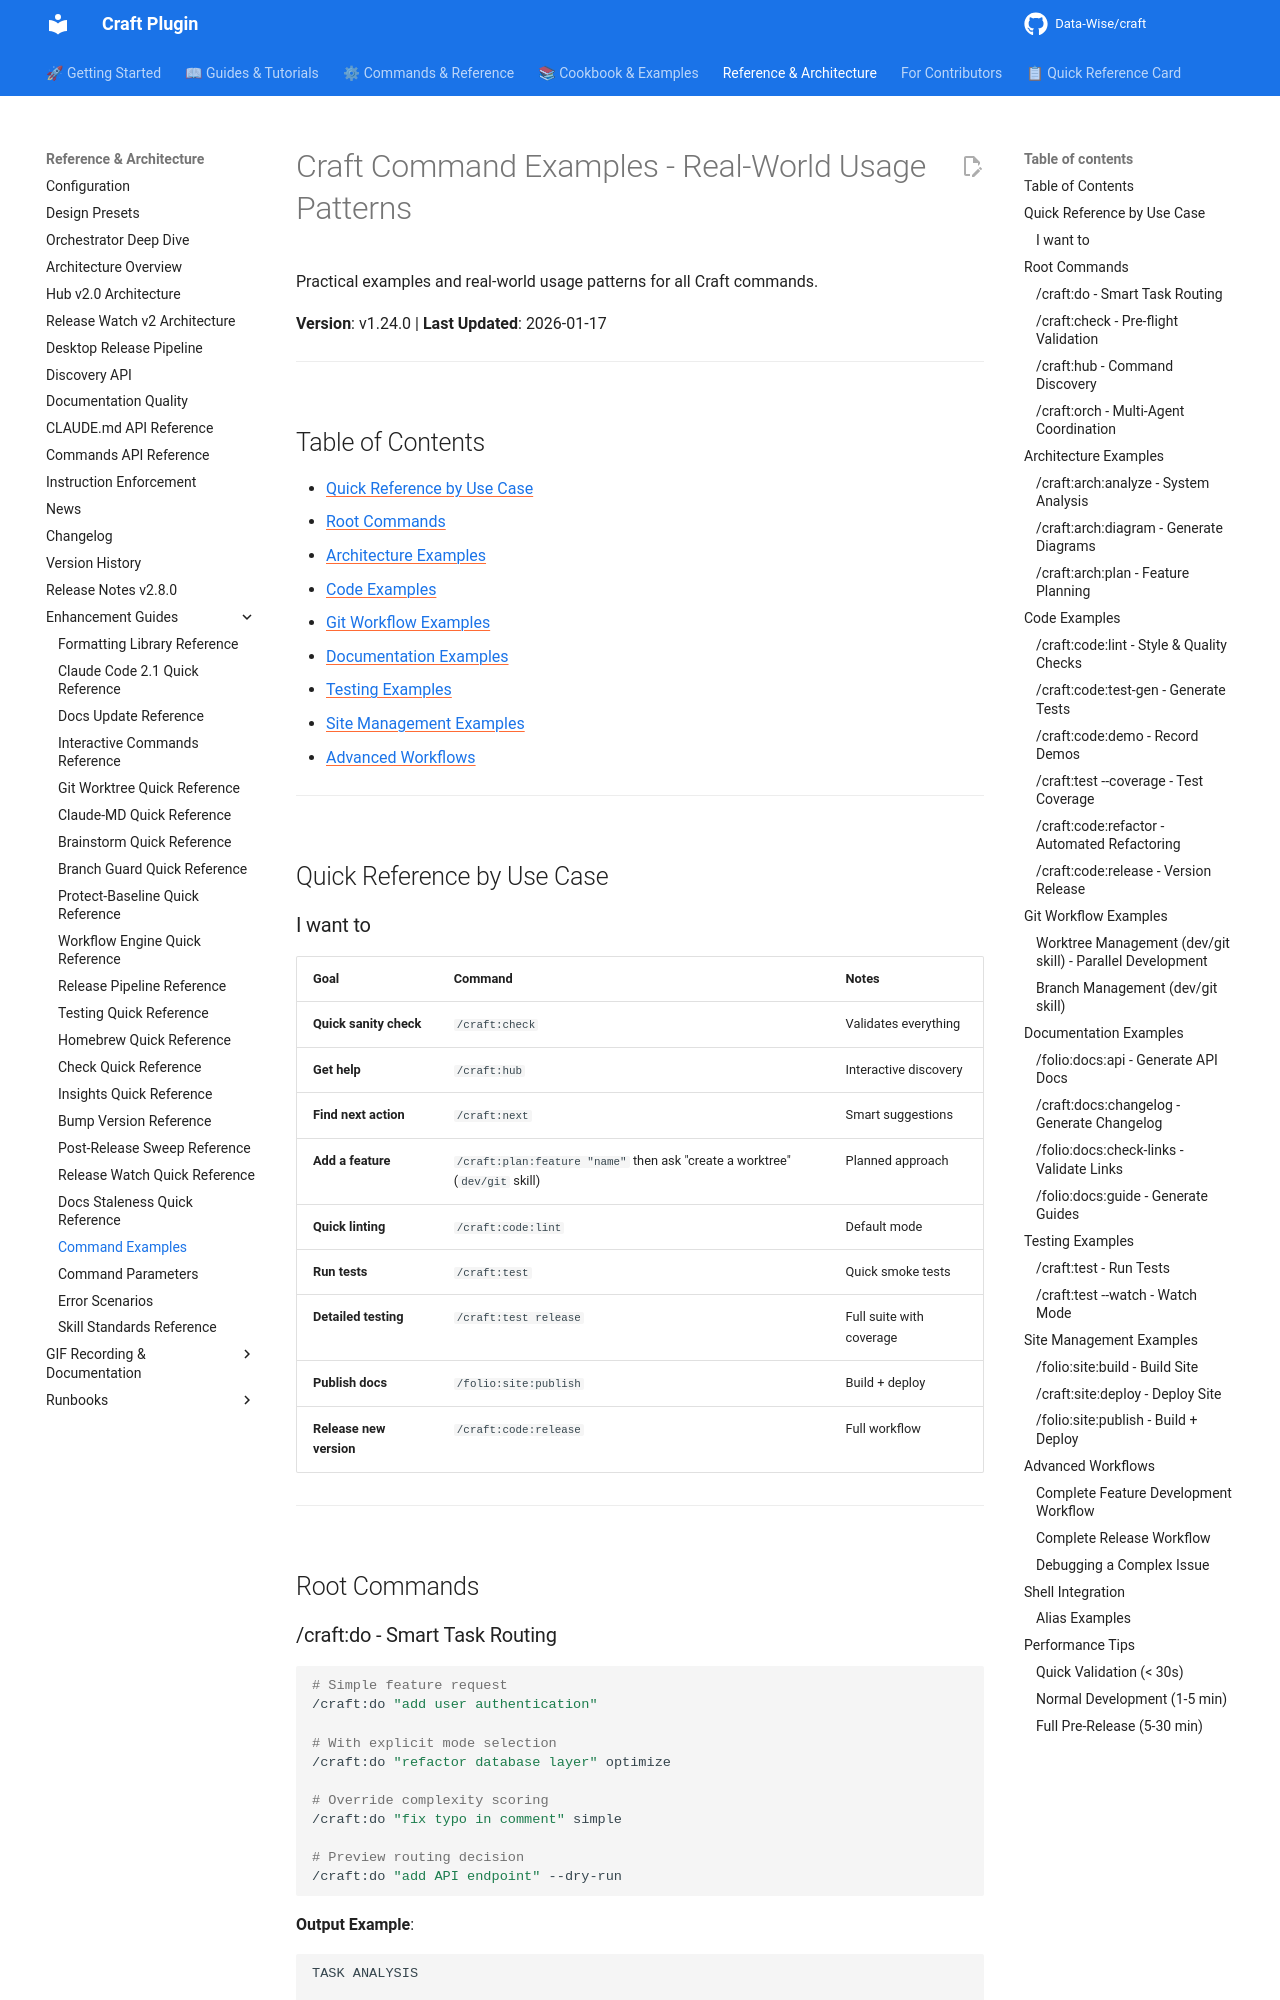

repository: Data-Wise/craft · page: reference/COMMAND-EXAMPLES/index.html · generator: mkdocs

# Craft Command Examples - Real-World Usage Patterns

Practical examples and real-world usage patterns for all Craft commands.

**Version**: v1.24.0 | **Last Updated**: 2026-01-17

---

## Table of Contents

- [Quick Reference by Use Case](#quick-reference-by-use-case)
- [Root Commands](#root-commands)
- [Architecture Examples](#architecture-examples)
- [Code Examples](#code-examples)
- [Git Workflow Examples](#git-workflow-examples)
- [Documentation Examples](#documentation-examples)
- [Testing Examples](#testing-examples)
- [Site Management Examples](#site-management-examples)
- [Advanced Workflows](#advanced-workflows)

---

## Quick Reference by Use Case

### I want to

| Goal | Command | Notes |
|------|---------|-------|
| **Quick sanity check** | `/craft:check` | Validates everything |
| **Get help** | `/craft:hub` | Interactive discovery |
| **Find next action** | `/craft:next` | Smart suggestions |
| **Add a feature** | `/craft:plan:feature "name"` then ask "create a worktree" (`dev/git` skill) | Planned approach |
| **Quick linting** | `/craft:code:lint` | Default mode |
| **Run tests** | `/craft:test` | Quick smoke tests |
| **Detailed testing** | `/craft:test release` | Full suite with coverage |
| **Publish docs** | `/folio:site:publish` | Build + deploy |
| **Release new version** | `/craft:code:release` | Full workflow |

---

## Root Commands
